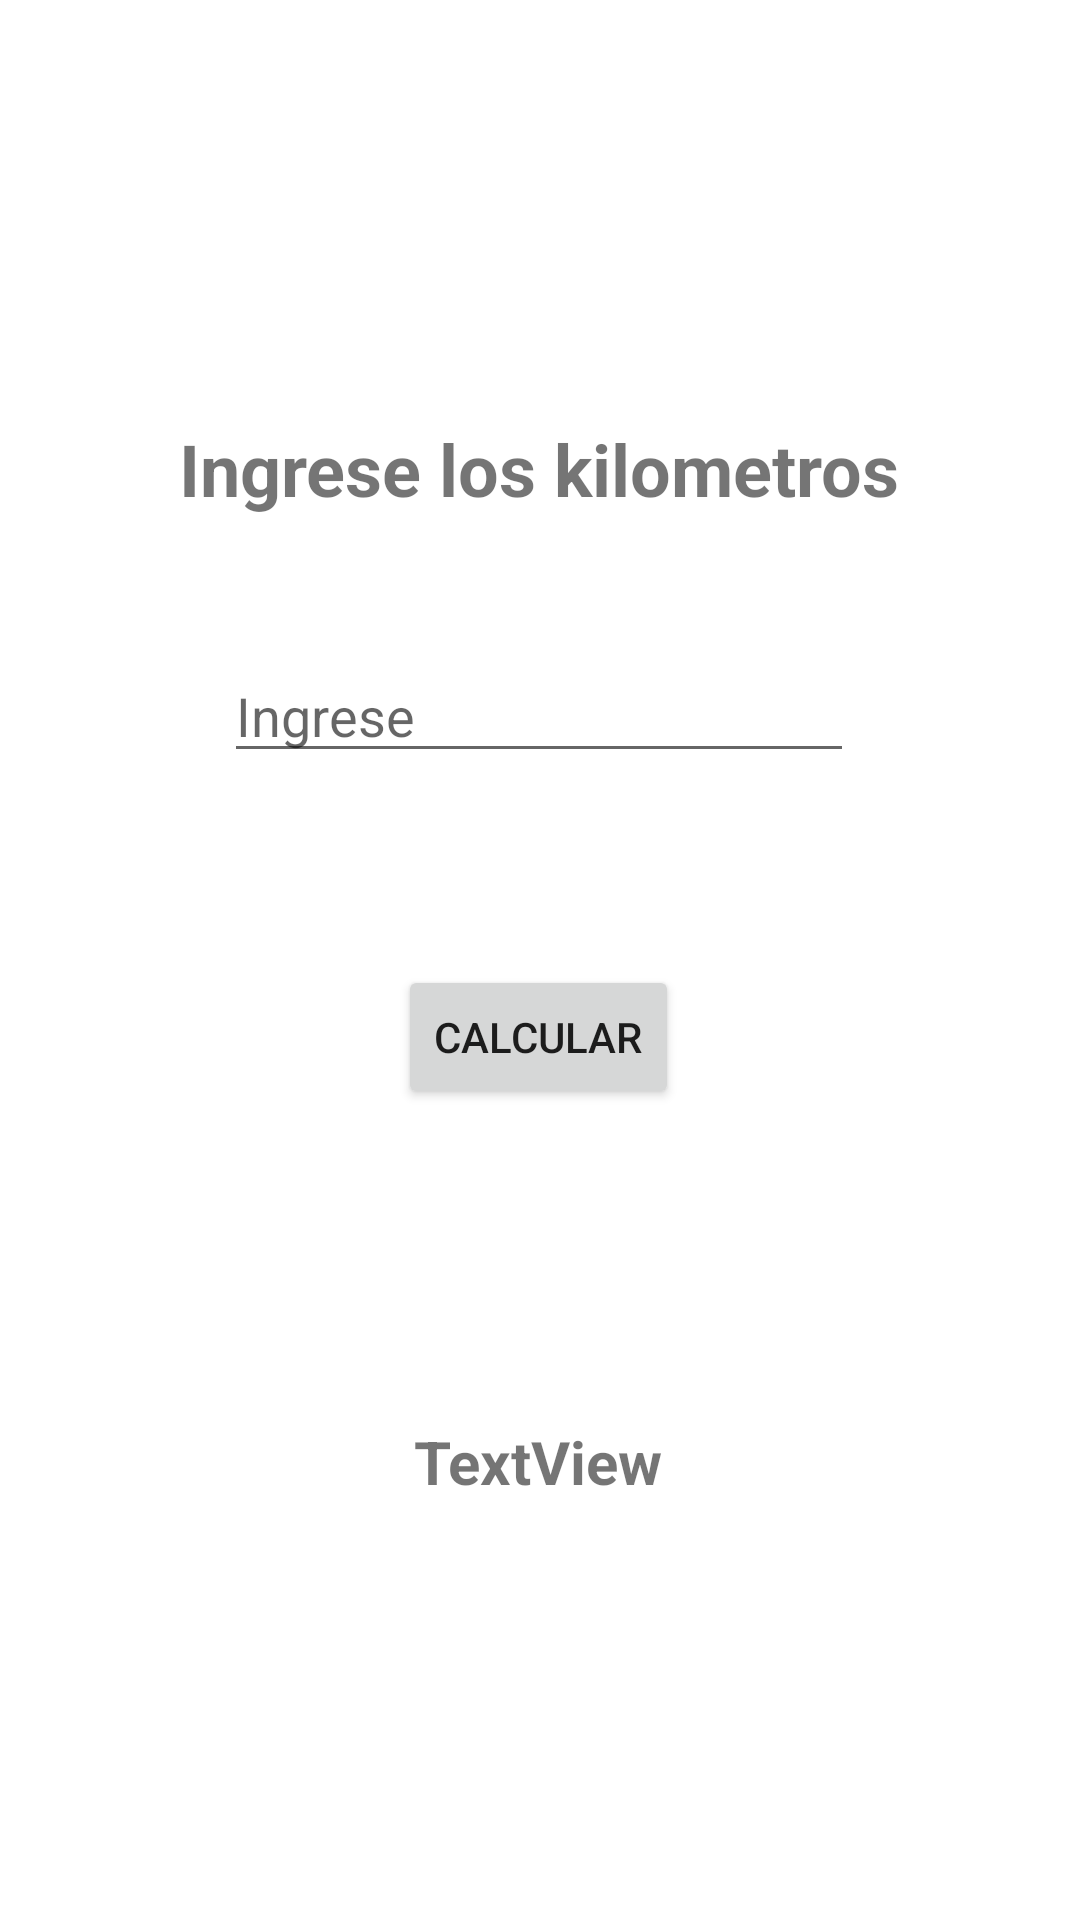

Android layout source for this screen:
<!-- AndroidManifest.xml: application theme Theme.NavLeoCorea -->
<!-- res/layout/fragment_kto_m.xml -->
<?xml version="1.0" encoding="utf-8"?>
<androidx.constraintlayout.widget.ConstraintLayout xmlns:android="http://schemas.android.com/apk/res/android"
    xmlns:tools="http://schemas.android.com/tools"
    xmlns:app="http://schemas.android.com/apk/res-auto"
    android:layout_width="match_parent"
    android:layout_height="match_parent"
    tools:context=".KtoMFragment">


    <TextView
        android:id="@+id/textView"
        android:layout_width="wrap_content"
        android:layout_height="wrap_content"
        android:layout_marginTop="140dp"
        android:text="Ingrese los kilometros"
        android:textSize="24sp"
        android:textStyle="bold"
        app:layout_constraintEnd_toEndOf="parent"
        app:layout_constraintHorizontal_bias="0.498"
        app:layout_constraintStart_toStartOf="parent"
        app:layout_constraintTop_toTopOf="parent" />

    <EditText
        android:id="@+id/etIngrese"
        android:layout_width="wrap_content"
        android:layout_height="wrap_content"
        android:layout_marginTop="44dp"
        android:ems="10"
        android:inputType="numberDecimal"
        app:layout_constraintEnd_toEndOf="parent"
        app:layout_constraintHorizontal_bias="0.497"
        app:layout_constraintStart_toStartOf="parent"
        app:layout_constraintTop_toBottomOf="@+id/textView"
        android:hint="Ingrese"
        />

    <Button
        android:id="@+id/btnCalcKtoM"
        android:layout_width="wrap_content"
        android:layout_height="wrap_content"
        android:layout_marginTop="64dp"
        android:text="Calcular"
        app:layout_constraintEnd_toEndOf="parent"
        app:layout_constraintHorizontal_bias="0.498"
        app:layout_constraintStart_toStartOf="parent"
        app:layout_constraintTop_toBottomOf="@+id/etIngrese" />

    <TextView
        android:id="@+id/tvResp"
        android:layout_width="wrap_content"
        android:layout_height="wrap_content"
        android:layout_marginTop="104dp"
        android:text="TextView"
        android:textSize="20sp"
        android:textStyle="bold"
        app:layout_constraintBottom_toBottomOf="parent"
        app:layout_constraintEnd_toEndOf="parent"
        app:layout_constraintHorizontal_bias="0.498"
        app:layout_constraintStart_toStartOf="parent"
        app:layout_constraintTop_toBottomOf="@+id/btnCalcKtoM"
        app:layout_constraintVertical_bias="0.0" />
</androidx.constraintlayout.widget.ConstraintLayout>
<!-- resources referenced by this layout -->
<resources>
  <style name="Theme.NavLeoCorea" parent="Theme.MaterialComponents.DayNight.DarkActionBar">
          
          <item name="colorPrimary">@color/purple_500</item>
          <item name="colorPrimaryVariant">@color/purple_700</item>
          <item name="colorOnPrimary">@color/white</item>
          
          <item name="colorSecondary">@color/teal_200</item>
          <item name="colorSecondaryVariant">@color/teal_700</item>
          <item name="colorOnSecondary">@color/black</item>
          
          <item name="android:statusBarColor" tools:targetApi="l">?attr/colorPrimaryVariant</item>
          
      </style>
  <!-- not gathered from this repository: default colours our renderer supplied (Android Studio template values) -->
  <color name="purple_500">#FF6200EE</color>
  <color name="purple_700">#FF3700B3</color>
  <color name="teal_200">#FF03DAC5</color>
  <color name="teal_700">#FF018786</color>
  <color name="black">#FF000000</color>
  <color name="white">#FFFFFFFF</color>
</resources>
